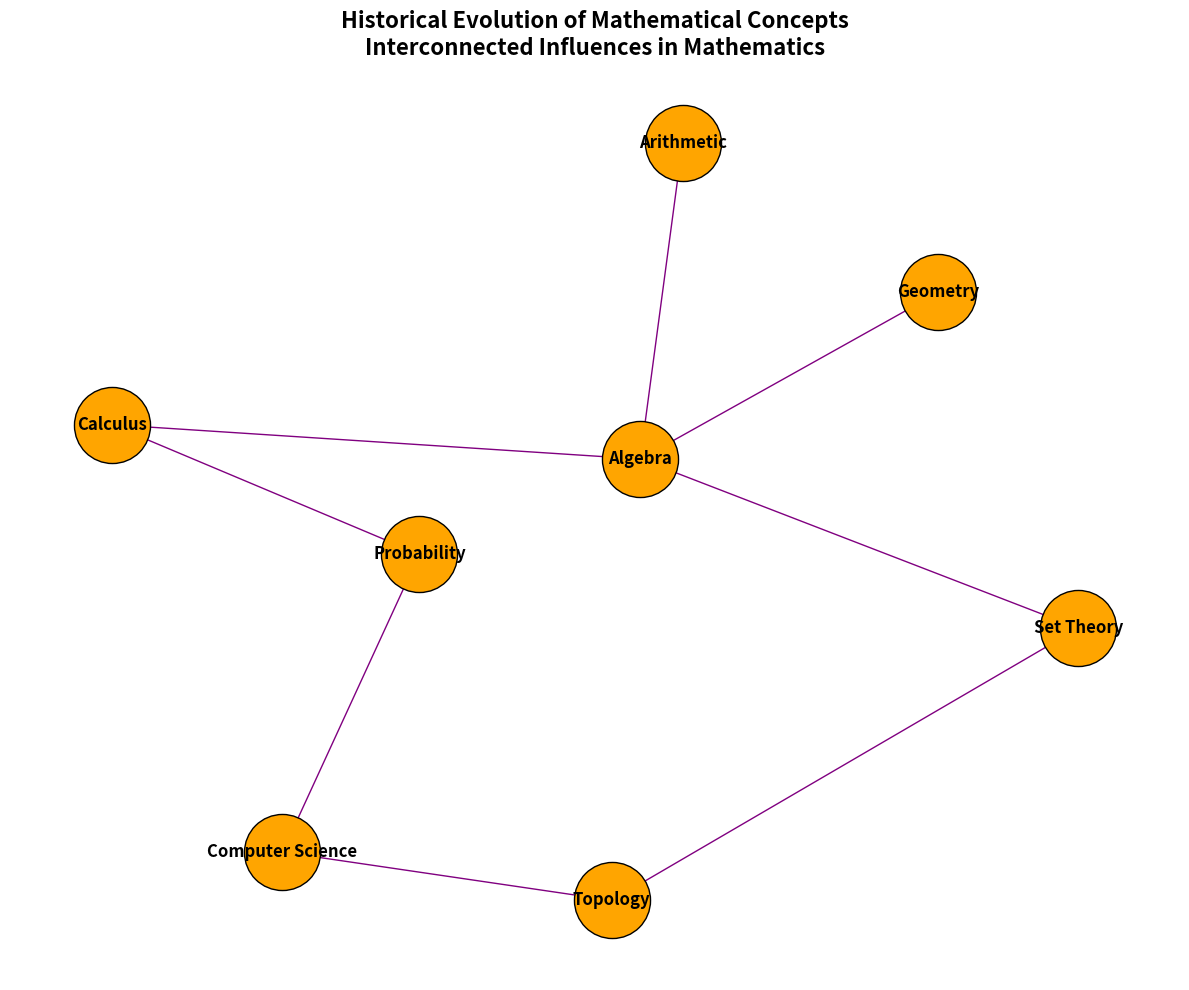

This chart was generated by the following Python code:
import matplotlib.pyplot as plt
import networkx as nx

G = nx.DiGraph()

nodes = {
    'A': 'Arithmetic',
    'G': 'Geometry',
    'Al': 'Algebra',
    'C': 'Calculus',
    'S': 'Set Theory',
    'P': 'Probability',
    'T': 'Topology',
    'CS': 'Computer Science'
}

G.add_nodes_from(nodes.keys())

edges = [
    ('A', 'Al'),
    ('G', 'Al'),
    ('Al', 'C'),
    ('C', 'P'),
    ('P', 'CS'),
    ('Al', 'S'),
    ('S', 'T'),
    ('T', 'CS')
]

G.add_edges_from(edges)

pos = nx.spring_layout(G, seed=42)

plt.figure(figsize=(12, 10))

# Updated node color to represent new color set
nx.draw_networkx_nodes(G, pos, node_color='orange', node_size=3000, edgecolors='k')
nx.draw_networkx_labels(G, pos, labels=nodes, font_size=12, font_weight='bold')
nx.draw_networkx_edges(G, pos, edgelist=edges, edge_color='purple', arrows=True, arrowsize=20, arrowstyle='-|>')

plt.title('Historical Evolution of Mathematical Concepts\nInterconnected Influences in Mathematics', fontsize=16, fontweight='bold')
plt.axis('off')
plt.tight_layout()
plt.show()
